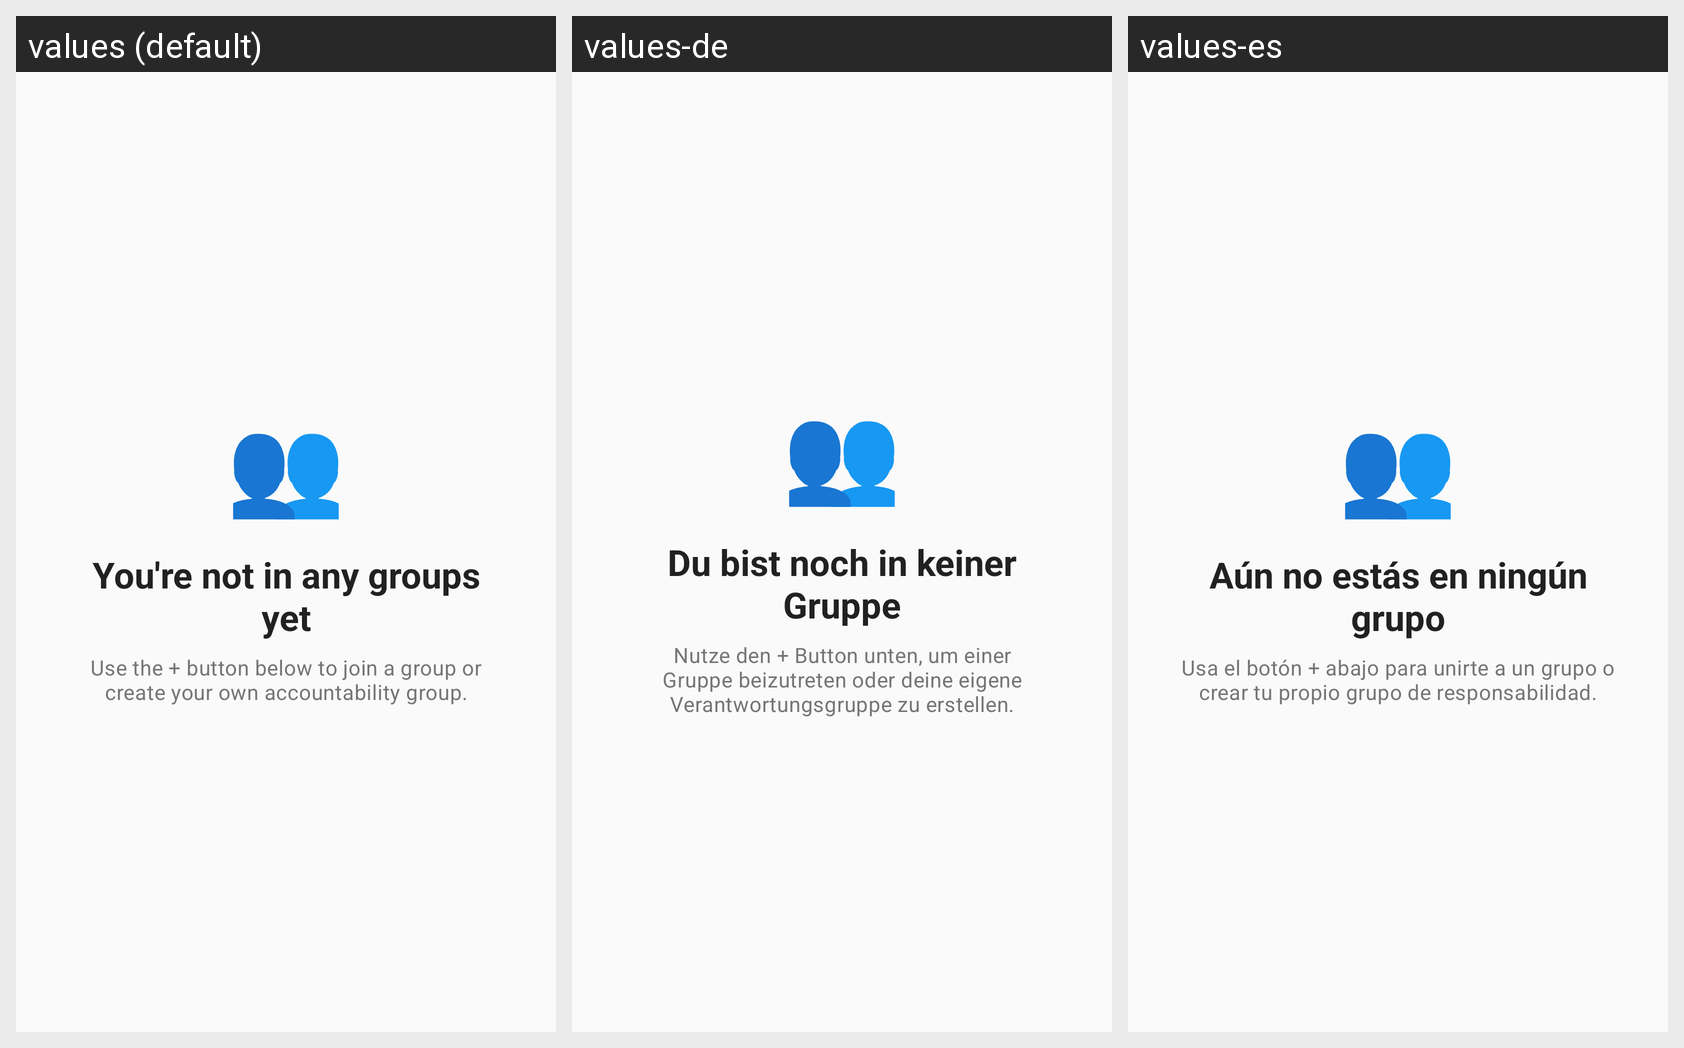

Strings drawn on this Android screen and how each of the app's shown locales translates them:
Android screen res/layout/empty_state_groups.xml rendered under 3 locales, left to right: values (default), values-de, values-es. Device: Nexus 5 (rendered at 1080×1920; each locale shown at half size, 540×960, under a caption strip naming it); theme Theme.Pursue.
Other locales in the repository, not shown: values-fr, values-pt-rBR, values-zh.
Strings drawn on this screen, with the default value and each locale's value (text and hints the layout hard-codes, and strings that could not be matched under every locale, appear in the picture but are not listed):

empty_groups_title
  values: You're not in any groups yet
  values-de: Du bist noch in keiner Gruppe
  values-es: Aún no estás en ningún grupo

empty_groups_message_fab
  values: Use the + button below to join a group or create your own accountability group.
  values-de: Nutze den + Button unten, um einer Gruppe beizutreten oder deine eigene Verantwortungsgruppe zu erstellen.
  values-es: Usa el botón + abajo para unirte a un grupo o crear tu propio grupo de responsabilidad.
